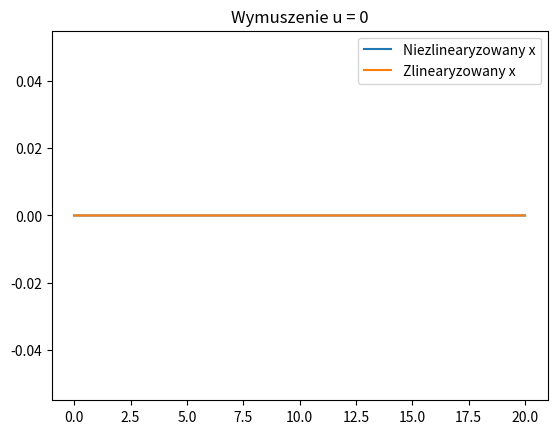
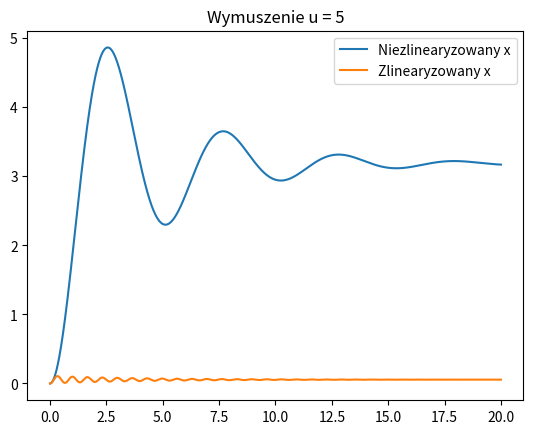
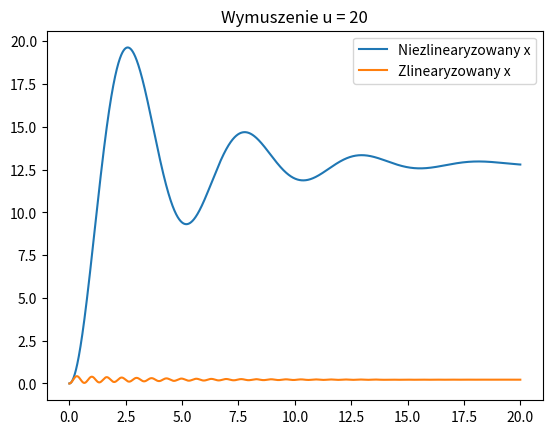
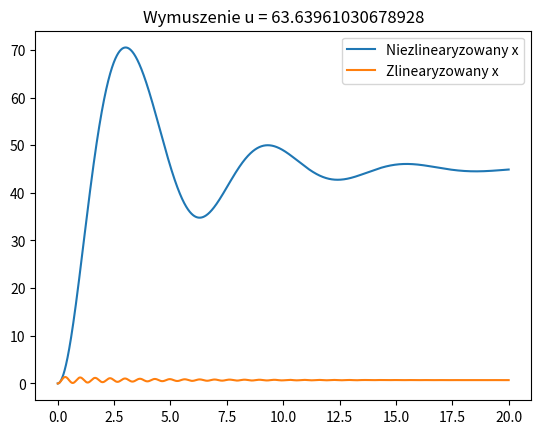
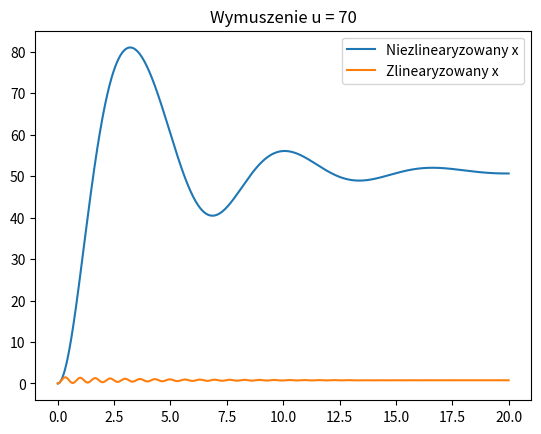
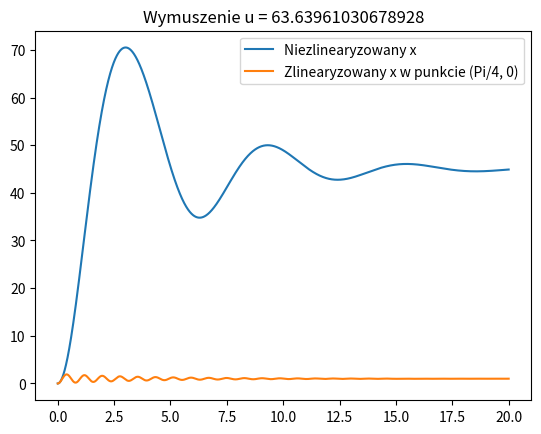
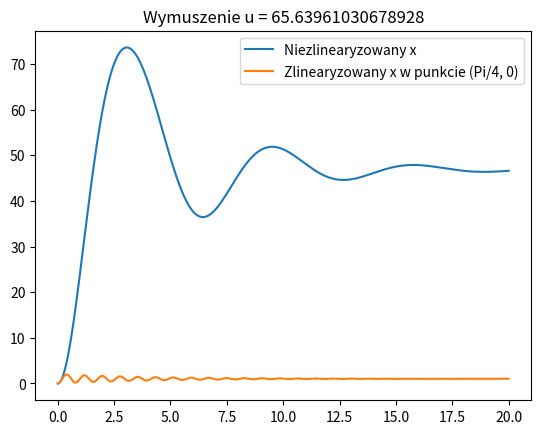
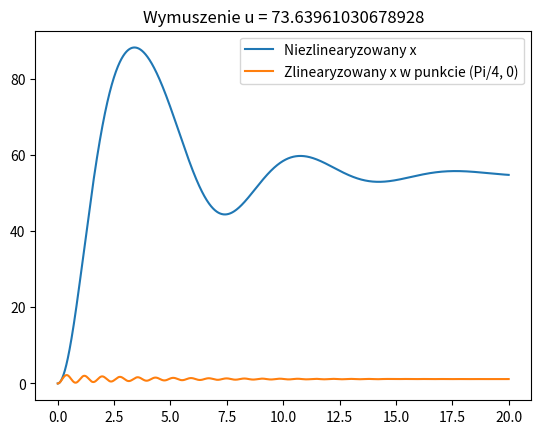
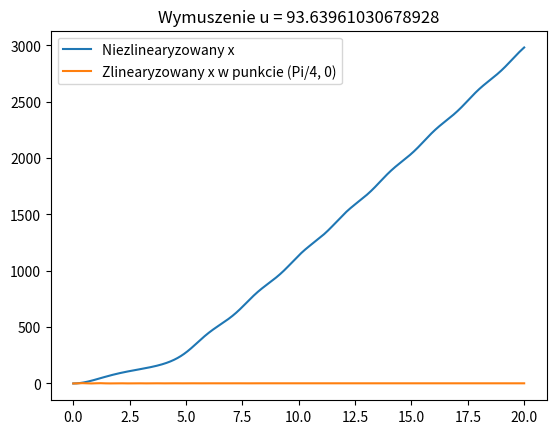

These charts were generated, in order, by the following Python code:
import numpy as np
import scipy.signal as sig
from scipy.integrate import odeint
from matplotlib.pyplot import plot,show,title,figure,legend

# 4.1
R = 1.0
m = 9.0
J = 1.0
g = 10.0
d = 0.5
def nonlinear_pendulum(x,t):
    u = 1.0
    x0 = x[1]
    x1 = u/J - (d*x[1])/J - (m*g*R*np.sin(np.deg2rad(x[0])))/J
    return [x0, x1]

t = np.linspace(0, 20, 10000)
res = odeint(nonlinear_pendulum, [0, 0], t)
#title("Model niezlinearyzowany")
#plot(t,res[:,0])
#plot(t,res[:,1])

# 4.2
A = np.array([[0 ,1], [-(m*g*R)/J, -(d/J)]])
B = np.array([[0],[1/J]])
C = np.array([[1, 0]])
D = 0
linearised_model = sig.StateSpace(A,B,C,D)

for u in [0, 5, 20, 45*np.sqrt(2), 70]:
    figure()

    # Symulacja modelu niezlinearyzowanego
    def nonlinear_pendulum_loop(x,t):
        x0 = x[1]
        x1 = u/J - (d*x[1])/J - (m*g*R*np.sin(np.deg2rad(x[0])))/J
        return [x0, x1]
    
    res = odeint(nonlinear_pendulum_loop, [0, 0], t)
    plot(t, res[:,0], label="Niezlinearyzowany x")


    # Symulacja modelu zlinearyzowanego
    u_array = np.ones(len(t))*u
    tout ,yout, xout = sig.lsim(linearised_model, u_array, t)
    plot(tout, yout, label="Zlinearyzowany x")

    legend(loc='best')
    title("Wymuszenie u = "+str(u))

# Model zlinearyzowany odzwierciedla model niezlinearyzowany dla każdego wymuszenia
# tylko to odzwierciedlenie ma miejsce dla niewielkiego otoczenia obranego punktu pracy.
# Dla mniejszych wymuszeń dłużej jesteśmy w otoczeniu tego punktu

# 4.4

S = np.hstack((B, A@B))
if len(A[0]) == np.linalg.matrix_rank(S):
    print("Układ jest sterowalny")
else:
    print("Układ jest nie sterowalny")

# 4.5

A = np.array([[0 ,1], [-(m*g*R)/(J * np.sqrt(2)), -(d/J)]])
B = np.array([[0],[1/J]])
C = np.array([[1, 0]])
D = 0
linearised_model = sig.StateSpace(A,B,C,D)

# 4.6
# Odpowiedzi układów nie pokrywają się, ponieważ linearyzacja nastąpiła w innym punkcie niż (0,0)
# aby odpowiedź się pokrywała powinniśmy przenieść początek układu zlinearyzowanego w punkt w którym
# nastąpiła linearyzacja.
for u in [45 * np.sqrt(2),45 * np.sqrt(2) + 2, 45 * np.sqrt(2) + 10, 45 * np.sqrt(2) + 30 ]:
    figure()

    # Symulacja modelu niezlinearyzowanego
    def nonlinear_pendulum_loop(x,t):
        x0 = x[1]
        x1 = u/J - (d*x[1])/J - (m*g*R*np.sin(np.deg2rad(x[0])))/J
        return [x0, x1]
    
    res = odeint(nonlinear_pendulum_loop, [0, 0], t)
    plot(t, res[:,0], label="Niezlinearyzowany x")


    # Symulacja modelu zlinearyzowanego
    u_array = np.ones(len(t))*u
    tout ,yout, xout = sig.lsim(linearised_model, u_array, t)
    plot(tout, yout, label="Zlinearyzowany x w punkcie (Pi/4, 0)")

    legend(loc='best')
    title("Wymuszenie u = "+str(u))
show()
